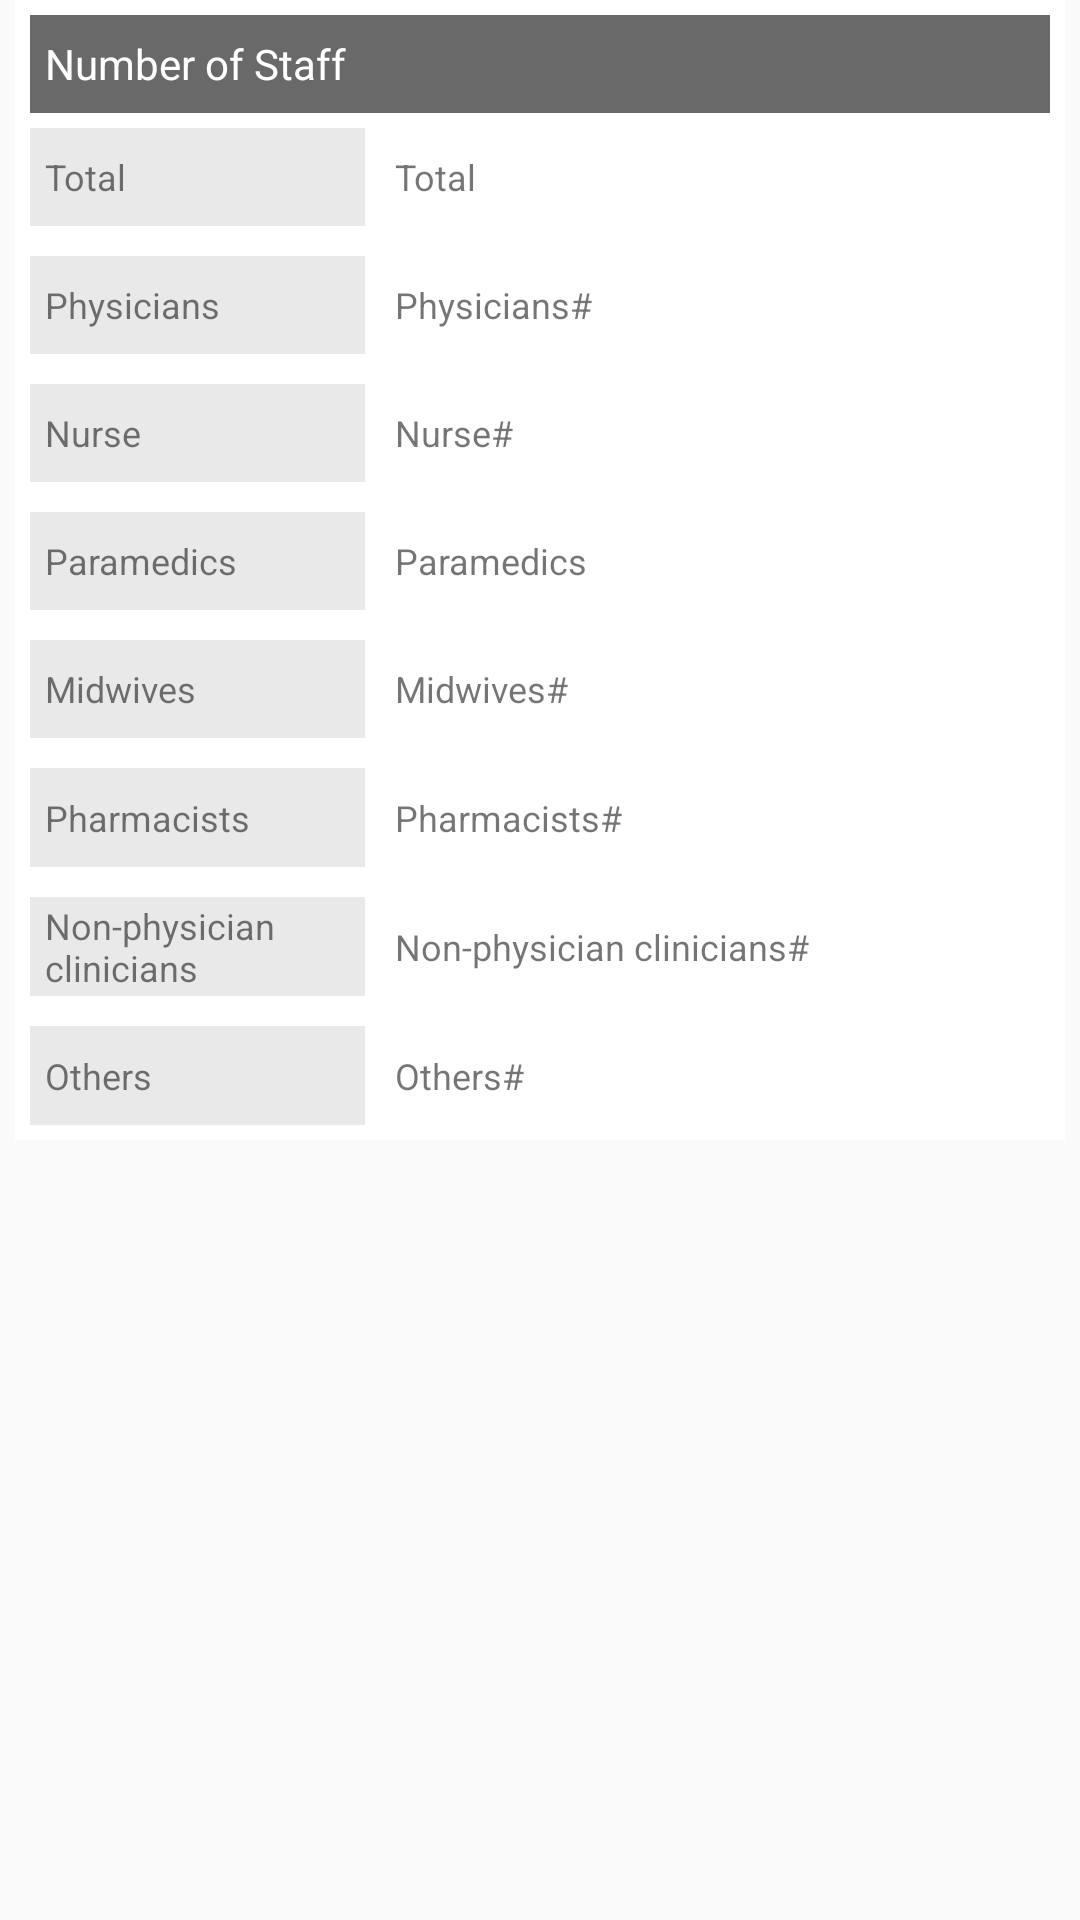

Reconstruct the res/layout file that produces this screen, plus the resources it refers to.
<!-- AndroidManifest.xml: application theme AppTheme -->
<!-- res/layout/numberof_staff_section.xml -->
<?xml version="1.0" encoding="utf-8"?>
<RelativeLayout xmlns:android="http://schemas.android.com/apk/res/android"
    android:layout_width="match_parent"
    android:layout_height="wrap_content"
    android:id="@+id/name_section">

    <LinearLayout
        android:layout_width="match_parent"
        android:layout_height="380dp"
        android:weightSum="9"
        android:padding="5dp"
        android:layout_marginLeft="5dp"
        android:layout_marginRight="5dp"
        android:layout_marginBottom="5dp"
        android:background="#ffffff"
        android:orientation="vertical">

        <TextView
            android:layout_width="match_parent"
            android:layout_height="0dp"
            android:layout_weight="1"
            android:text="Number of Staff"
            android:paddingLeft="5dp"
            android:textColor="#ffffff"
            android:gravity="left|center_vertical"
            android:background="#696969"/>


        <LinearLayout
            android:layout_width="match_parent"
            android:layout_height="0dp"
            android:layout_weight="1"
            android:layout_marginTop="5dp"
            android:weightSum="3"
            android:orientation="horizontal">


            <TextView
                android:layout_width="0dp"
                android:layout_height="match_parent"
                android:text="Total"
                android:gravity="left|center_vertical"
                android:textSize="12sp"
                android:paddingLeft="5dp"
                android:background="#e9e9e9"
                android:layout_weight="1"/>


            <TextView
                android:id="@+id/total_staff"
                android:layout_width="0dp"
                android:layout_height="match_parent"
                android:text="Total"
                android:textSize="12sp"
                android:paddingLeft="5dp"
                android:gravity="left|center_vertical"
                android:layout_marginLeft="5dp"
                android:layout_weight="2"/>






        </LinearLayout>

        <LinearLayout
            android:layout_width="match_parent"
            android:layout_height="0dp"
            android:layout_weight="1"
            android:weightSum="3"
            android:layout_marginTop="10dp"
            android:orientation="horizontal">

            <TextView
                android:layout_width="0dp"
                android:layout_height="match_parent"
                android:text="Physicians"
                android:gravity="left|center_vertical"
                android:background="#e9e9e9"
                android:paddingLeft="5dp"
                android:textSize="12sp"
                android:layout_weight="1"/>



            <TextView
                android:id="@+id/physician_number"
                android:layout_width="0dp"
                android:layout_height="match_parent"
                android:text="Physicians#"
                android:textSize="12sp"
                android:paddingLeft="5dp"
                android:gravity="left|center_vertical"
                android:layout_marginLeft="5dp"
                android:layout_weight="2"/>




        </LinearLayout>

        <LinearLayout
            android:layout_width="match_parent"
            android:layout_height="0dp"
            android:layout_weight="1"
            android:weightSum="3"
            android:layout_marginTop="10dp"
            android:orientation="horizontal">

            <TextView
                android:layout_width="0dp"
                android:layout_height="match_parent"
                android:text="Nurse"
                android:gravity="left|center_vertical"
                android:background="#e9e9e9"
                android:paddingLeft="5dp"
                android:textSize="12sp"
                android:layout_weight="1"/>



            <TextView
                android:id="@+id/nurse_number"
                android:layout_width="0dp"
                android:layout_height="match_parent"
                android:text="Nurse#"
                android:textSize="12sp"
                android:paddingLeft="5dp"
                android:gravity="left|center_vertical"
                android:layout_marginLeft="5dp"
                android:layout_weight="2"/>




        </LinearLayout>

        <LinearLayout
            android:layout_width="match_parent"
            android:layout_height="0dp"
            android:layout_weight="1"
            android:weightSum="3"
            android:layout_marginTop="10dp"
            android:orientation="horizontal">

            <TextView
                android:layout_width="0dp"
                android:layout_height="match_parent"
                android:text="Paramedics"
                android:gravity="left|center_vertical"
                android:background="#e9e9e9"
                android:paddingLeft="5dp"
                android:textSize="12sp"
                android:layout_weight="1"/>



            <TextView
                android:id="@+id/paramedics_number"
                android:layout_width="0dp"
                android:layout_height="match_parent"
                android:text="Paramedics"
                android:textSize="12sp"
                android:paddingLeft="5dp"
                android:gravity="left|center_vertical"
                android:layout_marginLeft="5dp"
                android:layout_weight="2"/>




        </LinearLayout>

        <LinearLayout
            android:layout_width="match_parent"
            android:layout_height="0dp"
            android:layout_weight="1"
            android:weightSum="3"
            android:layout_marginTop="10dp"
            android:orientation="horizontal">

            <TextView
                android:layout_width="0dp"
                android:layout_height="match_parent"
                android:text="Midwives"
                android:gravity="left|center_vertical"
                android:background="#e9e9e9"
                android:paddingLeft="5dp"
                android:textSize="12sp"
                android:layout_weight="1"/>



            <TextView
                android:id="@+id/midwives_number"
                android:layout_width="0dp"
                android:layout_height="match_parent"
                android:text="Midwives#"
                android:textSize="12sp"
                android:paddingLeft="5dp"
                android:gravity="left|center_vertical"
                android:layout_marginLeft="5dp"
                android:layout_weight="2"/>




        </LinearLayout>


        <LinearLayout
            android:layout_width="match_parent"
            android:layout_height="0dp"
            android:layout_weight="1"
            android:weightSum="3"
            android:layout_marginTop="10dp"
            android:orientation="horizontal">

            <TextView
                android:layout_width="0dp"
                android:layout_height="match_parent"
                android:text="Pharmacists"
                android:gravity="left|center_vertical"
                android:background="#e9e9e9"
                android:paddingLeft="5dp"
                android:textSize="12sp"
                android:layout_weight="1"/>



            <TextView
                android:id="@+id/pharmacists_number"
                android:layout_width="0dp"
                android:layout_height="match_parent"
                android:text="Pharmacists#"
                android:textSize="12sp"
                android:paddingLeft="5dp"
                android:gravity="left|center_vertical"
                android:layout_marginLeft="5dp"
                android:layout_weight="2"/>




        </LinearLayout>

        <LinearLayout
            android:layout_width="match_parent"
            android:layout_height="0dp"
            android:layout_weight="1"
            android:weightSum="3"
            android:layout_marginTop="10dp"
            android:orientation="horizontal">

            <TextView
                android:layout_width="0dp"
                android:layout_height="match_parent"
                android:text="Non-physician clinicians"
                android:gravity="left|center_vertical"
                android:background="#e9e9e9"
                android:paddingLeft="5dp"
                android:textSize="12sp"
                android:layout_weight="1"/>



            <TextView
                android:id="@+id/non_phys_clinicians_number"
                android:layout_width="0dp"
                android:layout_height="match_parent"
                android:text="Non-physician clinicians#"
                android:textSize="12sp"
                android:paddingLeft="5dp"
                android:gravity="left|center_vertical"
                android:layout_marginLeft="5dp"
                android:layout_weight="2"/>




        </LinearLayout>

        <LinearLayout
            android:layout_width="match_parent"
            android:layout_height="0dp"
            android:layout_weight="1"
            android:weightSum="3"
            android:layout_marginTop="10dp"
            android:orientation="horizontal">

            <TextView
                android:layout_width="0dp"
                android:layout_height="match_parent"
                android:text="Others"
                android:gravity="left|center_vertical"
                android:background="#e9e9e9"
                android:paddingLeft="5dp"
                android:textSize="12sp"
                android:layout_weight="1"/>



            <TextView
                android:id="@+id/others_number"
                android:layout_width="0dp"
                android:layout_height="match_parent"
                android:text="Others#"
                android:textSize="12sp"
                android:paddingLeft="5dp"
                android:gravity="left|center_vertical"
                android:layout_marginLeft="5dp"
                android:layout_weight="2"/>




        </LinearLayout>





    </LinearLayout>


</RelativeLayout>
<!-- resources referenced by this layout -->
<resources>
  <style name="AppTheme" parent="Theme.AppCompat.Light.DarkActionBar">
          
          <item name="colorPrimary">@color/colorPrimary</item>
          <item name="colorPrimaryDark">@color/colorPrimaryDark</item>
          <item name="colorAccent">@color/colorAccent</item>
  
      </style>
  <color name="colorPrimary">#448AFF</color>
  <color name="colorPrimaryDark">#303F9F</color>
  <color name="colorAccent">#FF4081</color>
</resources>
